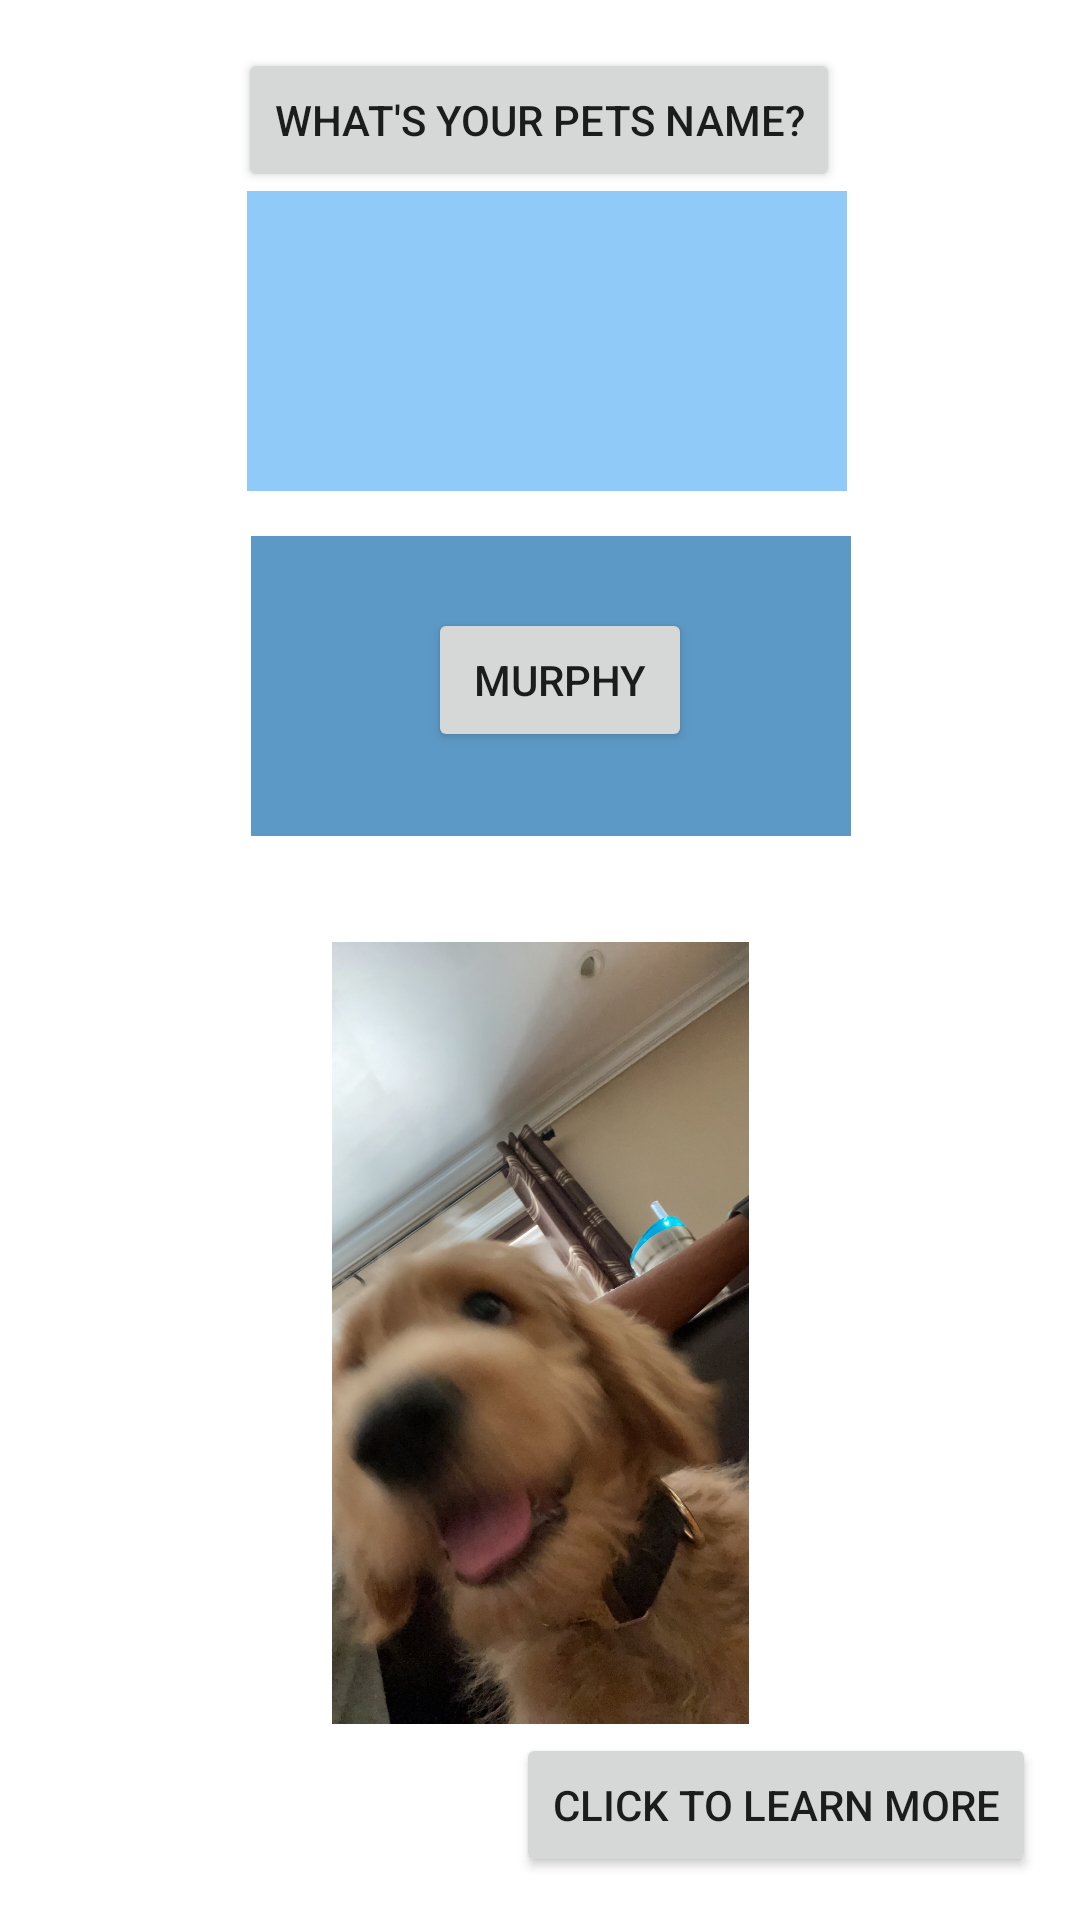

Produce the Android XML layout that renders to this screen, including the resource entries it uses.
<!-- AndroidManifest.xml: application theme Theme.ForRealStyle -->
<!-- res/layout/activity_main.xml -->
<?xml version="1.0" encoding="utf-8"?>
<androidx.constraintlayout.widget.ConstraintLayout xmlns:android="http://schemas.android.com/apk/res/android"
    xmlns:app="http://schemas.android.com/apk/res-auto"
    xmlns:tools="http://schemas.android.com/tools"
    android:layout_width="match_parent"
    android:layout_height="match_parent"
    tools:context=".MainActivity">


    <TextView

        android:id="@+id/clickHere"
        style="@style/editText"
        android:text="wite"
        android:textSize="100dp"
        app:layout_constraintBottom_toBottomOf="parent"
        app:layout_constraintEnd_toEndOf="parent"
        app:layout_constraintHorizontal_bias="0.559"
        app:layout_constraintStart_toStartOf="parent"
        app:layout_constraintTop_toTopOf="parent"
        app:layout_constraintVertical_bias="0.331"

        />

    <EditText
        android:id="@+id/textView"
        style="@style/textView"
        app:layout_constraintBottom_toTopOf="@+id/clickHere"
        app:layout_constraintEnd_toEndOf="parent"
        app:layout_constraintHorizontal_bias="0.54"
        app:layout_constraintStart_toStartOf="parent"
        app:layout_constraintTop_toTopOf="parent"
        app:layout_constraintVertical_bias="0.811" />

    <ImageView
        android:id="@+id/imageView"
        android:layout_width="139dp"
        android:layout_height="310dp"
        app:layout_constraintBottom_toBottomOf="parent"
        app:layout_constraintEnd_toEndOf="parent"
        app:layout_constraintStart_toStartOf="parent"
        app:layout_constraintTop_toBottomOf="@+id/clickHere"
        app:layout_constraintVertical_bias="0.205"
        app:srcCompat="@drawable/image" />

    <Button
        android:id="@+id/button3"
        android:layout_width="wrap_content"
        android:layout_height="wrap_content"
        android:text="Murphy"
        app:layout_constraintBottom_toBottomOf="@+id/clickHere"
        app:layout_constraintEnd_toEndOf="@+id/clickHere"
        app:layout_constraintHorizontal_bias="0.528"
        app:layout_constraintStart_toStartOf="@+id/clickHere"
        app:layout_constraintTop_toTopOf="@+id/clickHere"
        app:layout_constraintVertical_bias="0.461" />

    <Button
        android:id="@+id/button4"
        android:layout_width="wrap_content"
        android:layout_height="wrap_content"
        android:layout_marginTop="16dp"
        android:text="What's your pets name?"
        app:layout_constraintEnd_toEndOf="parent"
        app:layout_constraintHorizontal_bias="0.497"
        app:layout_constraintStart_toStartOf="parent"
        app:layout_constraintTop_toTopOf="parent" />

    <Button
        android:id="@+id/activity_main_goToActivityTwo"
        android:layout_width="wrap_content"
        android:layout_height="wrap_content"
        android:text="Click to learn more"
        app:layout_constraintBottom_toBottomOf="parent"
        app:layout_constraintEnd_toEndOf="parent"
        app:layout_constraintHorizontal_bias="0.922"
        app:layout_constraintStart_toStartOf="parent"
        app:layout_constraintTop_toTopOf="parent"
        app:layout_constraintVertical_bias="0.976" />


</androidx.constraintlayout.widget.ConstraintLayout>
<!-- resources referenced by this layout -->
<resources>
  <!-- drawable image: jpeg bitmap (drawable, 420409 bytes) -->
  <style name="editText">
          <item name="android:background">@color/primaryDarkColor</item>
          <item name="android:textColor">@color/black</item>
          <item name="android:layout_marginLeft">@dimen/leftMargin</item>
          <item name="android:layout_marginRight">@dimen/rightMargin</item>
          <item name="android:layout_width">@dimen/editTextWidth</item>
          <item name="android:layout_height">@dimen/editTextHeight</item>
          <item name="android:paddingBottom">@dimen/bottomPadding</item>
          <item name="android:paddingTop">@dimen/topPadding</item>
          <item name="android:textColorHint">@color/black</item>
  
      </style>
  <style name="textView">
          <item name="android:background">@color/primaryColor</item>
          <item name="android:textColor">@color/black</item>
          <item name="android:layout_marginLeft">@dimen/leftMargin</item>
          <item name="android:layout_marginRight">@dimen/rightMargin</item>
          <item name="android:layout_width">@dimen/editTextWidth</item>
          <item name="android:layout_height">@dimen/editTextHeight</item>
          <item name="android:paddingBottom">@dimen/bottomPadding</item>
          <item name="android:paddingTop">@dimen/topPadding</item>
      </style>
  <style name="Theme.ForRealStyle" parent="Theme.MaterialComponents.DayNight.DarkActionBar">
          
          <item name="colorPrimary">@color/primaryColor</item>
          <item name="colorPrimaryVariant">@color/primaryLightColor</item>
          <item name="colorOnPrimary">@color/primaryDarkColor</item>
          
          <item name="colorSecondary">@color/secondaryColor</item>
          <item name="colorSecondaryVariant">@color/secondaryLightColor</item>
          <item name="colorOnSecondary">@color/primaryDarkColor</item>
          
          <item name="android:statusBarColor" tools:targetApi="l">?attr/colorPrimaryVariant</item>
          
      </style>
  
      //different properties
  <color name="primaryDarkColor">#5d99c6</color>
  <color name="black">#FF000000</color>
  <dimen name="leftMargin">50dp</dimen>
  <dimen name="rightMargin">50dp</dimen>
  <dimen name="editTextWidth">200dp</dimen>
  <dimen name="editTextHeight">100dp</dimen>
  <dimen name="bottomPadding">50dp</dimen>
  <dimen name="topPadding">50dp</dimen>
  <color name="primaryColor">#90caf9</color>
  <color name="primaryLightColor">#c3fdff</color>
  <color name="secondaryColor">#4fc3f7</color>
  <color name="secondaryLightColor">#8bf6ff</color>
</resources>
